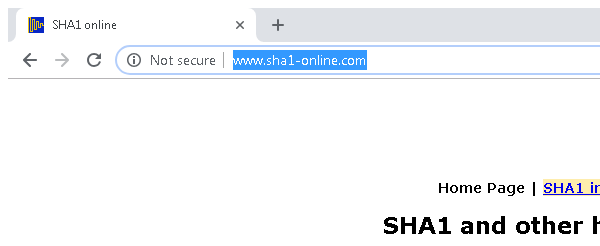
Task: Level 3 Assignment1
Workflow: Get Hash Code

Step 1: Attach Browser 'chrome.exe  SHA1 online'

Step 2: type [in_WI_Details] into the text box in window 'SHA1 online' (iexplore.exe) (no picture)

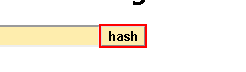
Step 3: click on the text box in window 'SHA1 online' (iexplore.exe)

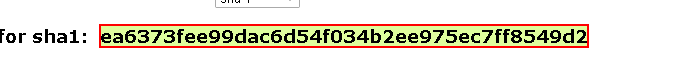
Step 4: get-text from the element in window 'SHA1 online' (iexplore.exe)
